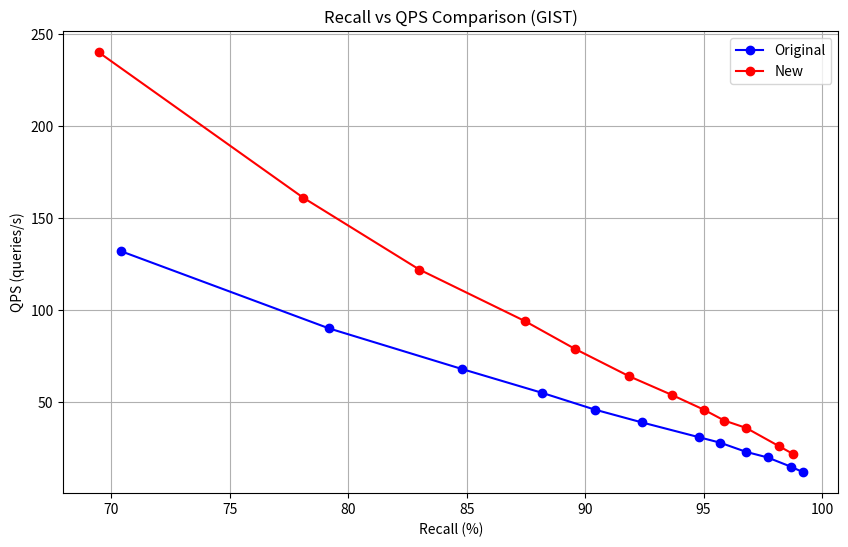
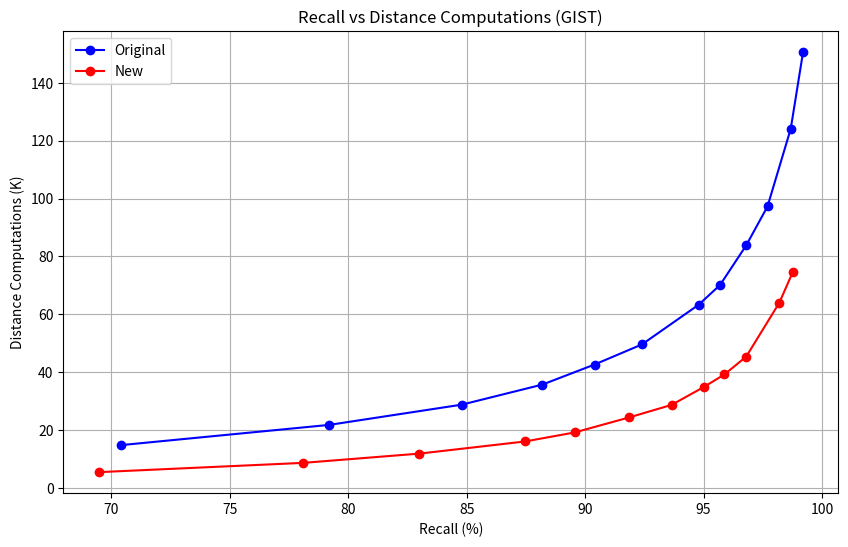
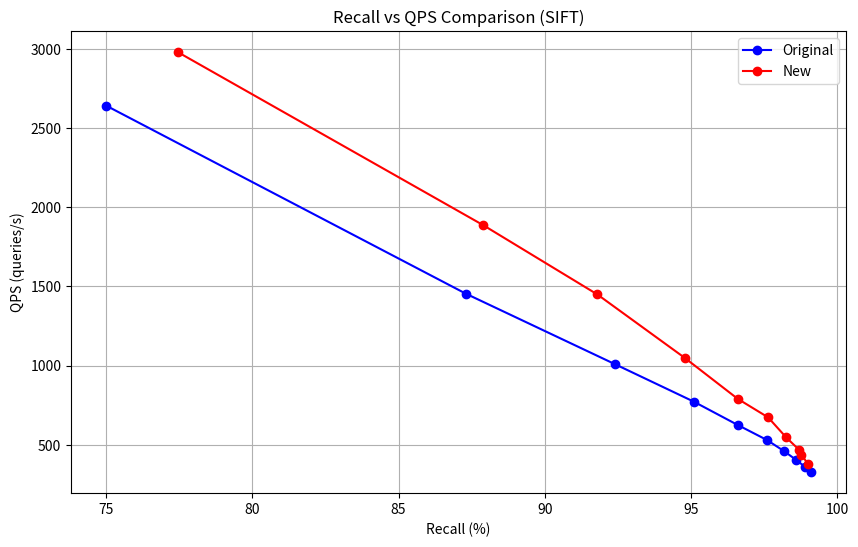
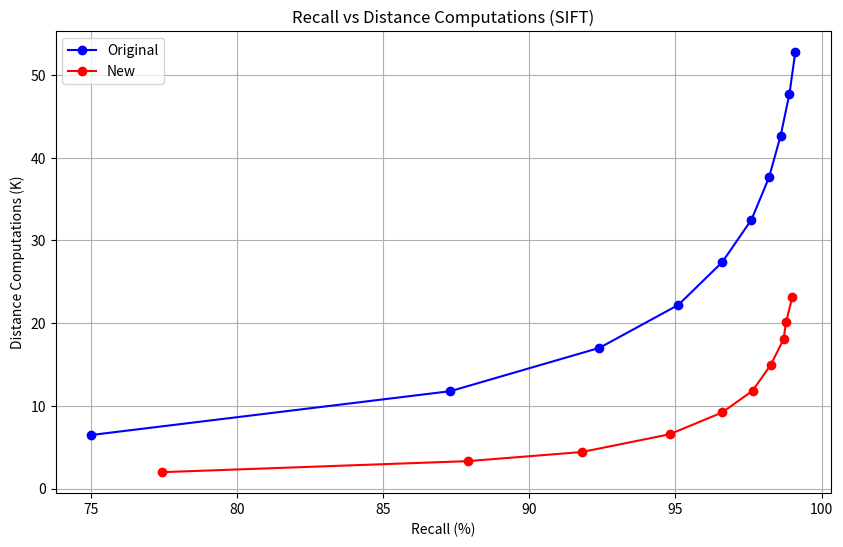
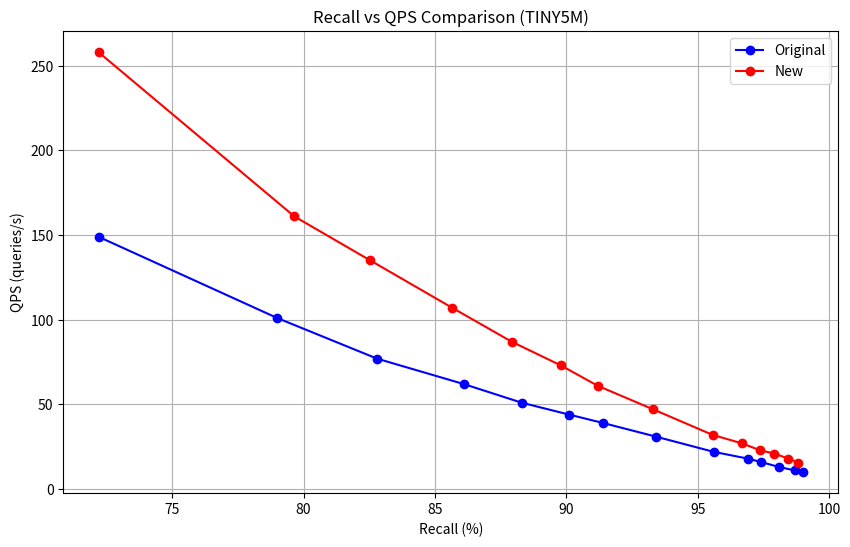
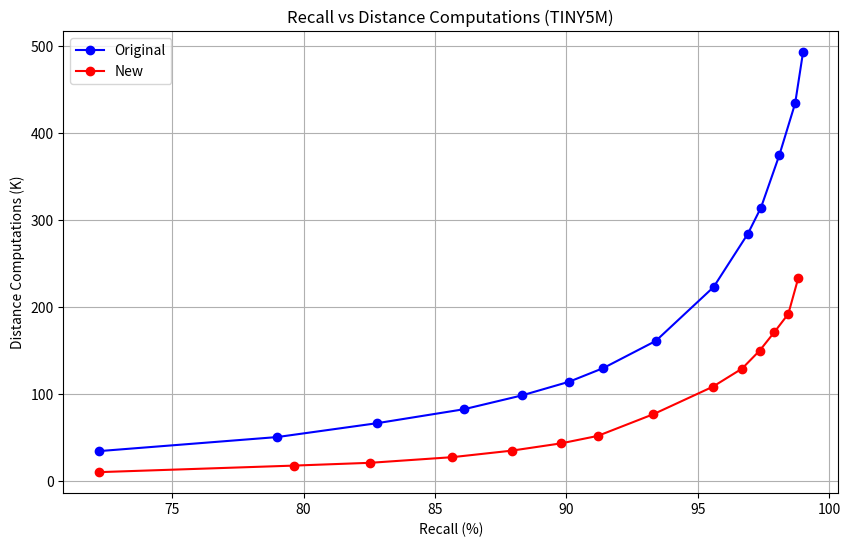

These charts were generated, in order, by the following Python code:
import matplotlib.pyplot as plt
import numpy as np

# GIST dataset
recall1_gist = [70.4, 79.2, 84.8, 88.2, 90.4, 92.4, 94.8, 95.7, 96.8, 97.7, 98.68, 99.2]
qps1_gist = [132, 90, 68, 55, 46, 39, 31, 28, 23, 20, 15, 12]
dco1_gist = [14890, 21881, 28872, 35799, 42717, 49649, 63380, 70195, 83819, 97272, 124059, 150511]

recall2_gist = [69.46, 78.1, 83.0, 87.46, 89.56, 91.87, 93.65, 95.0, 95.88, 96.8, 98.2, 98.76]
qps2_gist = [240, 161, 122, 94, 79, 64, 54, 46, 40, 36, 26, 22]
dco2_gist = [5567, 8773, 11965, 16152, 19273, 24481, 28783, 34897, 39284, 45425, 64065, 74485]

# SIFT dataset
recall1_sift = [75.0, 87.3, 92.4, 95.1, 96.6, 97.6, 98.2, 98.6, 98.9, 99.1]
qps1_sift = [2641, 1454, 1009, 772, 625, 530, 458, 404, 361, 327]
dco1_sift = [6464, 11773, 17010, 22208, 27376, 32510, 37617, 42695, 47744, 52776]

recall2_sift = [77.45, 87.9, 91.8, 94.8, 96.6, 97.64, 98.26, 98.7, 98.78, 99.0]
qps2_sift = [2979, 1886, 1449, 1047, 790, 673, 546, 468, 435, 381]
dco2_sift = [1977, 3311, 4413, 6557, 9201, 11828, 14953, 18060, 20082, 23179]

# TINY5M dataset
recall1_tiny = [72.2, 79.0, 82.8, 86.1, 88.3, 90.1, 91.4, 93.4, 95.6, 96.9, 97.4, 98.1, 98.7, 99.0]
qps1_tiny = [149, 101, 77, 62, 51, 44, 39, 31, 22, 18, 16, 13, 11, 10]
dco1_tiny = [34178, 50397, 66362, 82383, 98251, 114013, 129714, 161010, 223052, 284207, 314401, 374912, 434381, 493165]

recall2_tiny = [72.2, 79.65, 82.54, 85.66, 87.92, 89.79, 91.19, 93.31, 95.56, 96.68, 97.35, 97.91, 98.44, 98.82]
qps2_tiny = [258, 161, 135, 107, 87, 73, 61, 47, 32, 27, 23, 21, 18, 15.7]
dco2_tiny = [10012, 17577, 20787, 27263, 34767, 43111, 51705, 76730, 108168, 129137, 149860, 171151, 192108, 233564]

# Plot for GIST dataset
plt.figure(figsize=(10, 6))
plt.plot(recall1_gist, qps1_gist, 'b-o', label='Original')
plt.plot(recall2_gist, qps2_gist, 'r-o', label='New')
plt.xlabel('Recall (%)')
plt.ylabel('QPS (queries/s)')
plt.title('Recall vs QPS Comparison (GIST)')
plt.grid(True)
plt.legend()
plt.savefig('recall_vs_qps_gist_top10.png', dpi=400)
plt.close()

plt.figure(figsize=(10, 6))
plt.plot(recall1_gist, [d/1000 for d in dco1_gist], 'b-o', label='Original')
plt.plot(recall2_gist, [d/1000 for d in dco2_gist], 'r-o', label='New')
plt.xlabel('Recall (%)')
plt.ylabel('Distance Computations (K)')
plt.title('Recall vs Distance Computations (GIST)')
plt.grid(True)
plt.legend()
plt.savefig('recall_vs_dco_gist_top10.png', dpi=400)
plt.close()

# Plot for SIFT dataset
plt.figure(figsize=(10, 6))
plt.plot(recall1_sift, qps1_sift, 'b-o', label='Original')
plt.plot(recall2_sift, qps2_sift, 'r-o', label='New')
plt.xlabel('Recall (%)')
plt.ylabel('QPS (queries/s)')
plt.title('Recall vs QPS Comparison (SIFT)')
plt.grid(True)
plt.legend()
plt.savefig('recall_vs_qps_sift_top10.png', dpi=400)
plt.close()

plt.figure(figsize=(10, 6))
plt.plot(recall1_sift, [d/1000 for d in dco1_sift], 'b-o', label='Original')
plt.plot(recall2_sift, [d/1000 for d in dco2_sift], 'r-o', label='New')
plt.xlabel('Recall (%)')
plt.ylabel('Distance Computations (K)')
plt.title('Recall vs Distance Computations (SIFT)')
plt.grid(True)
plt.legend()
plt.savefig('recall_vs_dco_sift_top10.png', dpi=400)
plt.close()

# Plot for TINY5M dataset
plt.figure(figsize=(10, 6))
plt.plot(recall1_tiny, qps1_tiny, 'b-o', label='Original')
plt.plot(recall2_tiny, qps2_tiny, 'r-o', label='New')
plt.xlabel('Recall (%)')
plt.ylabel('QPS (queries/s)')
plt.title('Recall vs QPS Comparison (TINY5M)')
plt.grid(True)
plt.legend()
plt.savefig('recall_vs_qps_tiny5m_top10.png', dpi=400)
plt.close()

plt.figure(figsize=(10, 6))
plt.plot(recall1_tiny, [d/1000 for d in dco1_tiny], 'b-o', label='Original')
plt.plot(recall2_tiny, [d/1000 for d in dco2_tiny], 'r-o', label='New')
plt.xlabel('Recall (%)')
plt.ylabel('Distance Computations (K)')
plt.title('Recall vs Distance Computations (TINY5M)')
plt.grid(True)
plt.legend()
plt.savefig('recall_vs_dco_tiny5m_top10.png', dpi=400)
plt.close()
